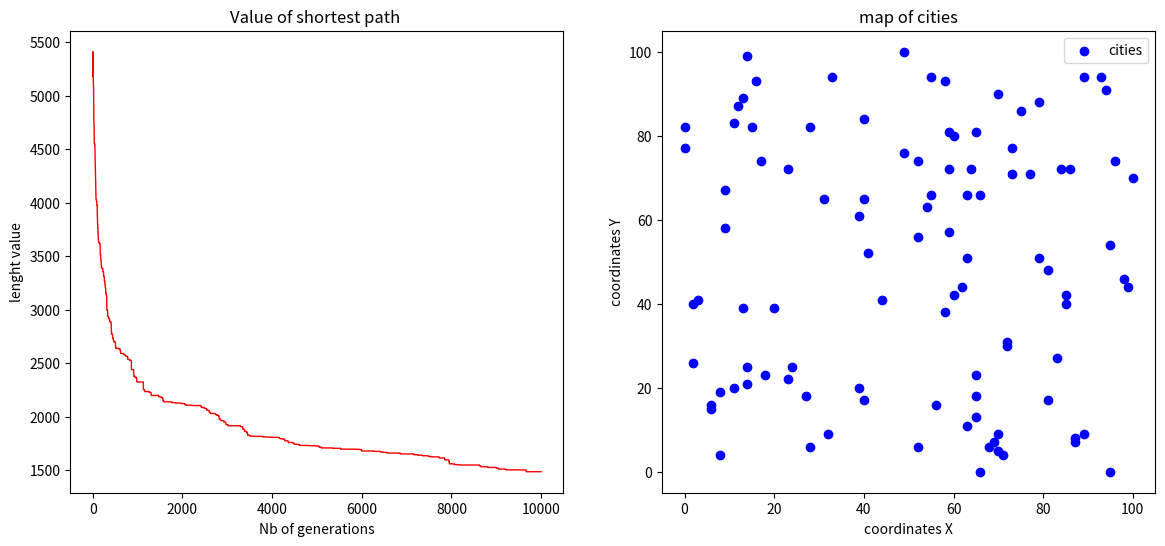

This chart was generated by the following Python code:
# *****traitement des accents dans le texte****************
# -*- coding: utf-8 -*-

# =============================================================================
import random
import math
import matplotlib.pyplot as plt
# =============================================================================


# In[0]: Descritption

# =============================================================================
# class Name(dependencies):
#     """
#     Description
#     ----------
#     Solving the closed "traveling Salesman" problem
#     It has been considered a random starting city
#     It could be considered (and simpler) to fix the starting city
#
#     Information
#     ----------
#     - Last_Modification_date = 11/02/2022
#     - version : 1.0.0.0.0
#     - author : M.C
#
#     Note
#     ----------
#
#     Parameters
#     ----------
#     first : Name
#       object resulting of ...
#
#     second : Name
#       object resulting of ...
#     """
# =============================================================================

# In[1]: setup the environment test (if needed)
# setup a map with randomly placed cities
def setupRandomMap(chromosomeSize, dimX, dimY):
    coordCities = {}

    # coordCities.update({"city " + "0":[0, 0]})
    # for i in range(1, chromosomeSize):
    for i in range(chromosomeSize):
        coordCities.update({"city " + str(i):[random.randint(0, dimX), random.randint(0, dimY)]})# Dictionnary of random values with format : "city x":[X, Y]

    return coordCities

# setup a map with fixed placed cities
def setupFixedMap(chromosomeSize, dimX, dimY):
    coordCities = {}
    i = 0
    j = 0
    for cityNb in range(chromosomeSize):
        coordCities.update({"city " + str(cityNb):[i, j]})# Dictionnary of random values with format : "city x":[X, Y]
        i+=1
        if i == dimX-1:
            i = 0
            j += 1
        if j == dimY-1:
            j = 0
        print(f"city : {cityNb} | coordX : {j} | coordY {i} ")

    return coordCities

# In[2]: population intialization
def InitialPopulation(populationSize = 100, chromosomeSize = 10):
    population = []

    for chromosomeIndex in range(populationSize):
        population.append([sequence for sequence in range(chromosomeSize)]) # create a random pool of chromosomes (1st generation

    for chromosomeIndex in range(populationSize):
        random.shuffle(population[chromosomeIndex])

    return population


# In[3]: fitness function
def Fitness(population, coordCities):
    fitnessValues = []
    globalFitness = 0

# ================== reset of distance variable in between sequence ===========
    for i, chromosome in enumerate(population):
        distance = 0 # rest of the variable distance in between chromosomes
# =============================================================================

# ================== reset of distance variable in between sequence ===========
        for j, gene in enumerate(chromosome):

            try:
                distance += math.dist(coordCities["city " + str(chromosome[j+1])], coordCities["city " + str(gene)]) # distance calculation from city 0 to city n-1
            except IndexError:
                distance += math.dist(coordCities["city " + str(chromosome[0])], coordCities["city " + str(gene)]) # distance calculation from city n to city 0 (closed travelling salesman)
        fitnessValues.append(distance)# add the distance calculation in between cities in list
# =============================================================================

    return fitnessValues

# In[3]: condition of selection
def FitnessProbability(fitnessValues):
    fitnessProbability = []
    weightTable = []
# =============================================================================
    highestFitness = min(fitnessValues) # takes the shortest distance
    lowestFitness = max(fitnessValues) # takes the shortest distance
# =============================================================================

# /!\=======================================================================/!\
# give a probability according to a linear scale in between Highest fitness and
# lowest fitness. Values is between 0 and 1.
# 0 : The lowest fitness
# 1 : The highest fitness

    for i, chromosomeFitness in enumerate(fitnessValues):
        if highestFitness != lowestFitness:
            fitnessProbability.append((lowestFitness-chromosomeFitness) / (lowestFitness-highestFitness))
        else:
            fitnessProbability.append(1)
# =============================================================================
#         print(f"")
#         print(f"shortest path : {highestFitness} | longest path : {lowestFitness}")
#         print(f"Chromosome Number : {i} Chromosome : {population[i]} fitness value {fitnessValue[i]} fitness proba {fitnessProbability[i]} ")
# =============================================================================

# =============================================================================
# determine the shortest path for this run
    fittestIndex = fitnessValues.index(highestFitness) # find the table index of the shortest distance
    fittestValue = population[fittestIndex] # retrieves the best chromosome in population according to the index
# =============================================================================

# =============================================================================
#     for i in range(1, len(fitnessValues)+1):
#         for value in range(len(fitnessValues)+1, i, -1):
#             weightTable.append(i)
#
#     return weightTable
# =============================================================================

    return fittestValue, highestFitness, fitnessProbability

# In[4]: selection of the fittest
def FittestSelection(population, fitnessProbability, populationSize):
    fittest = []

    fittest = random.choices(population, weights = fitnessProbability, k = math.ceil(populationSize/2)) # selct the fittest randomly based on their fitness value (weighted).
    return fittest

# In[5]: mate selecion
def MateSelection(fittest, populationSize):
    randomParents = []

    for i in range(math.ceil(populationSize/4)):
        randomCouple = random.sample(fittest, 2)
        randomParents.append(randomCouple) # Random couple selection in the fittest group (no weight)
    return randomParents


# In[6]: mating of chromosomes
def MateCycleCrossover(randomParents):
    newGeneration = []

    for mates in randomParents:
        mom = mates[0]
        dad = mates[1]
        offprings1 = [None for i in range(len(mom))] # setting up values wich are necessary to set parents values to the right place
        offprings2 = [None for i in range(len(dad))] #

# ================ check if offspring1 complete ===============================
        for i in range(len(offprings1)):
            if offprings1[i] == None:
                offringsFilled = False
                break
            else:
                offringsFilled = True
# =============================================================================

        x = int(random.uniform(0, len(mom)))# choose a random index to start swapping genes (x)

        while offringsFilled is False: # if offspring1 is not entirely filled up yet
            while offprings1[x] is not None: # if index x already has a value
                x = int(random.uniform(0, chromosomeSize))# choose an other gene (index) to swap

            flipCoin = random.getrandbits(1) #  # generates randomly a "1" or a "0" (flip a coin)

            if bool(flipCoin) is True: # takes randomly dad's value or mom's value
                offprings1[x] = dad[x]
            else:
                offprings1[x] = mom[x]
# =============================================================================
#             print(f"index : {x} | mom[x] : {mom[x]} | offspring1 : {offprings1}")
# =============================================================================

            if bool(flipCoin) is False: # if mom has been chosen for first gene to be set in this cycle
                y = 0
                while y < len(dad):
                    if offprings1[x] == dad[y]:
                        x = y
                        y = 0
                        if offprings1[x] == None: # if the index in offspring is free
                            offprings1[x] = mom[x] # put mom's value again (if you put dad's, then you'll have twice the same value which is impossible)
                        else:
                            break #if the space in offspring is not free, then break the cycle and restart by choosing randomly mom or dad

                    else:
                        y += 1

            else:  # if dad has been chosen for first gene to be set in this cycle - same as mom
                y = 0
                while y < len(mom):
                # for value in mom:
                    if offprings1[x] == mom[y]:
                    # if offprings1[x] == value:
                        # x = mom.index(value)
                        x = y
                        y = 0
                        if offprings1[x] == None:
                            offprings1[x] = dad[x]
                        else:
                            break
                    else:
                        y += 1

# ================ check if offspring1 complete =================================
            for i in range(len(offprings1)):
                if offprings1[i] == None:
                    offringsFilled = False
                    break
                else:
                    offringsFilled = True
# =============================================================================

# ================ set offspring2 according to offspring1 ======================
        for x in range(len(mom)):
            if offprings1[x] == mom[x]:
                offprings2[x] = dad[x]
            else:
                offprings2[x] = mom[x]
# =============================================================================

        newGeneration.append(offprings1)
        newGeneration.append(offprings2)
    return newGeneration


# In[7]: random mutation
def Mutation(oldGeneration, offpringsGeneration, mutationRate, populationSize, chromosomeSize):

    # the objective is to swap randomly 2 gene in a chromosome
    mutatedChromosome =[]

    nbOfMutation = math.ceil((populationSize)*chromosomeSize*mutationRate)  # Nb of mutation in the next generation

    for i in range(nbOfMutation):
        indexOfChromosomeToMutate = int(random.uniform(0, len(offpringsGeneration)-1)) # getting the index of the chromosome to mutate in the population
        chromosomeToMutate = offpringsGeneration[indexOfChromosomeToMutate] # getting what chromosome to mutate according to the index


        indexOfGene1ToMutate = int(random.uniform(0, chromosomeSize-1)) # getting the index of the gene1 to mutate in the chromosome
        indexOfGene2ToMutate = int(random.uniform(0, chromosomeSize-1)) # getting the index of the gene2 to mutate in the chromosome

        while indexOfGene1ToMutate == indexOfGene2ToMutate:
            indexOfGene2ToMutate = int(random.uniform(0, chromosomeSize-1)) # getting the index of the gene to mutate in the chromosome

        gene1ToMutate = chromosomeToMutate[indexOfGene1ToMutate] # getting the gene1 to mutate in the chromosome
        gene2ToMutate = chromosomeToMutate[indexOfGene2ToMutate] # getting the gene2 to mutate in the chromosome

# ================ swapping genes ======================
        mutatedChromosome = chromosomeToMutate.copy()
        temp = gene1ToMutate
        mutatedChromosome[indexOfGene1ToMutate] = gene2ToMutate
        mutatedChromosome[indexOfGene2ToMutate] = temp
# =============================================================================

        offpringsGeneration[indexOfChromosomeToMutate] = mutatedChromosome
        oldGeneration.extend(offpringsGeneration)
        newPopulation = oldGeneration.copy()
    return newPopulation

# In[8]: success criteria
def SuccessCriteria(population, populationSize, chromosomeSize):
    #TBD
    pass


# In[9]: plotting results
def PlottingOfResult(maxGeneration, successPopulationValue, coordCities):
    citiesCoordX= []
    citiesCoordY= []

    plt.figure(figsize=(14, 6))
    XAxisValue = [val for val in range(0, maxGeneration)]
    for i in range(len(coordCities)):
        city = "city " + str(i)
        Coord = coordCities[city]
        citiesCoordX.append(Coord[0])
        citiesCoordY.append(Coord[1])

    plt.subplot(1, 2, 1) # 1 line, 2 col, subfigure 1
    plt.title("Value of shortest path ")
    plt.plot(XAxisValue, successPopulationValue, c="red", lw=1, label="plop")
    plt.ylabel("lenght value")
    plt.xlabel("Nb of generations")

    plt.subplot(1, 2, 2) # 1 line, 2 col, subfigure 2
    plt.title("map of cities")
    plt.scatter(citiesCoordX, citiesCoordY, c="blue", lw=1, label="cities")
    plt.ylabel("coordinates Y")
    plt.xlabel("coordinates X")

    plt.legend()
    plt.show()

# In[10]: Main Program

# ******* setup *********
dimX = 100
dimY = 100
# ************************************

# ******* Jeux de paramètres *********
maxGeneration = 10000 # timeout of calculation
populationSize = 4 # sample to work with (increasing number increases drasticaly calculation time)
chromosomeSize = 100 # number of cities
mutationRate = 0.001
# ************************************

successChromosomeValue = []
successPopulationValue = []

coordCities = setupRandomMap(chromosomeSize, dimX, dimY)
# coordCities = setupFixedMap(chromosomeSize, dimX, dimY)
print(f"")
print(f"cities coordinates : {coordCities}")

population = InitialPopulation(populationSize, chromosomeSize)
print(f"")
print(f" Initial population : {population}")
print(f"wait for calculation done...")
for i in range(maxGeneration):
    # print(f"calculating... generation {i+1}")

    fitnessValues = Fitness(population, coordCities)
# =============================================================================
#     print(f"")
#     print(f"best Value : {fittestValue}")
#     print(f"")
#     print(f"Probability table : {fitnessProbability}")
# =============================================================================

    fittestValue, highestFitness, fitnessProbability = FitnessProbability(fitnessValues)
# =============================================================================
#     print(f"")
#     print(f"fittest : {fittest}")
# =============================================================================

    fittest = FittestSelection(population, fitnessProbability, populationSize)
# =============================================================================
#     print(f"")
#     print(f"fittest : {fittest}")
# =============================================================================

    randomParents = MateSelection(fittest, populationSize)
# =============================================================================
#     print(f"")
#     print(f"cChromosomes Coupled : {randomParents}")
# =============================================================================
    offpringsGeneration = MateCycleCrossover(randomParents)
# =============================================================================
#     print(f"")
#     print(f"Final offsprings generation : {offpringsGeneration}")
# =============================================================================

    population = Mutation(fittest, offpringsGeneration, mutationRate, populationSize, chromosomeSize)
# =============================================================================
#     print(f"")
#     print (f"Final population : {population}")
# =============================================================================

    successPopulationValue.append(highestFitness)
    successChromosomeValue.append(fittestValue)

print(f"")
print(f"calculating done")
print (f"Final population : {population}")
print (f"shortest value found : {min(successPopulationValue)}")
print (f"shortest path found : {successChromosomeValue[successPopulationValue.index(min(successPopulationValue))]}")
PlottingOfResult(maxGeneration, successPopulationValue, coordCities)
